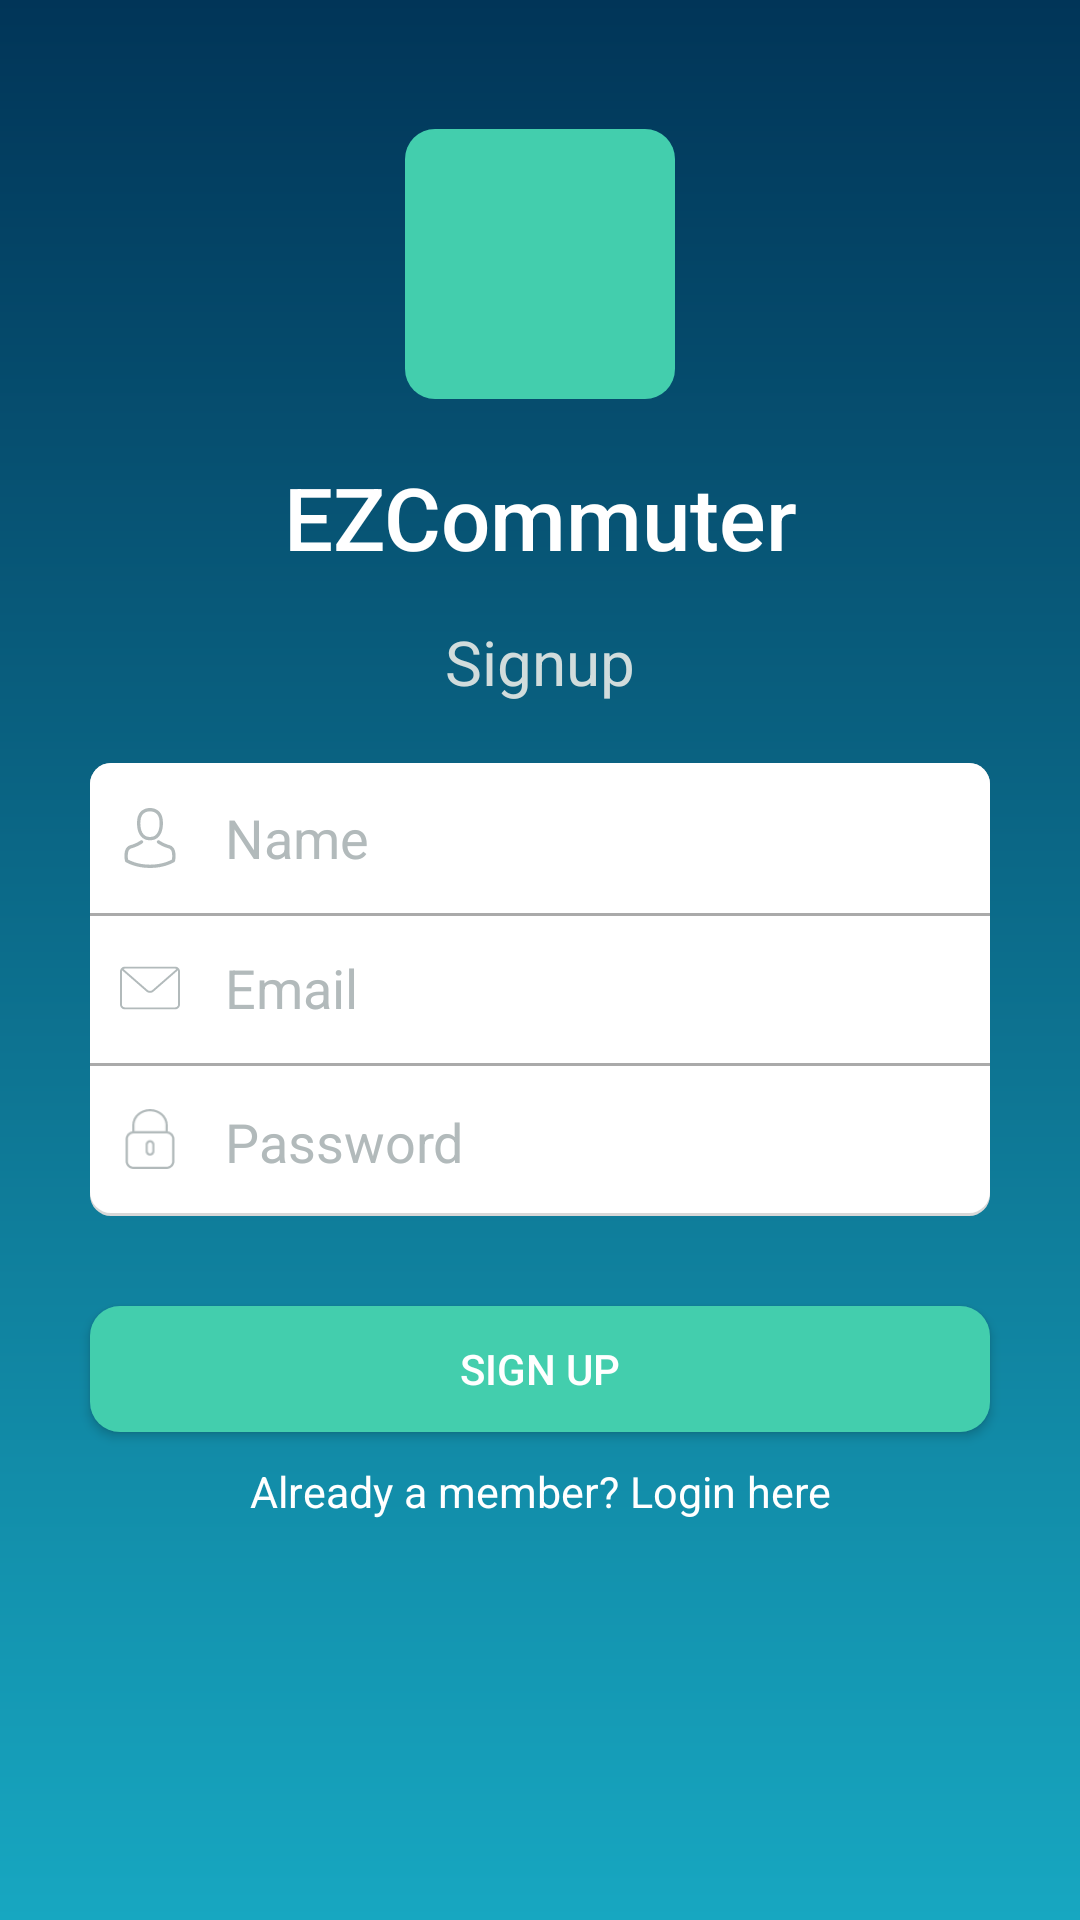

Layout XML and referenced resources for this Android screen:
<!-- AndroidManifest.xml: application theme AppTheme -->
<!-- res/layout/activity_signup.xml -->
<?xml version="1.0" encoding="utf-8"?>

<android.widget.LinearLayout xmlns:android="http://schemas.android.com/apk/res/android"
    xmlns:app="http://schemas.android.com/apk/res-auto"
    xmlns:tools="http://schemas.android.com/tools"
    android:layout_width="match_parent"
    android:layout_height="match_parent"
    android:orientation="vertical"
    android:background="@drawable/login_background"
    tools:context=".Signup">

    <ImageView
        android:id="@+id/logo"
        android:layout_width="90dp"
        android:layout_height="90dp"
        android:layout_marginTop="43dp"
        android:layout_marginBottom="20dp"
        android:layout_gravity="center"
        android:src="@drawable/signup_buttton" />

    <TextView
        android:id="@+id/headtitle"
        android:layout_below="@+id/logo"
        android:layout_width="match_parent"
        android:layout_height="wrap_content"
        android:fontFamily="sans-serif-medium"
        android:gravity="center"
        android:text="@string/app_name"
        android:textColor="@color/white"
        android:textSize="14pt" />

    <TextView
        android:id="@+id/signup"
        android:layout_width="match_parent"
        android:layout_height="wrap_content"
        android:layout_marginTop="15dp"
        android:gravity="center"
        android:text="Signup"
        android:textColor="@color/lowgray"
        android:textSize="10pt"/>

    <RelativeLayout
        android:id="@+id/inputarea"
        android:layout_below="@+id/signup"
        android:layout_width="match_parent"
        android:layout_height="wrap_content"
        android:orientation="vertical"
        android:background="@drawable/rect"
        android:layout_marginLeft="30dp"
        android:layout_marginTop="20dp"
        android:layout_marginRight="30dp">

        <LinearLayout
            android:id="@+id/first"
            android:layout_width="match_parent"
            android:layout_height="wrap_content">

            <ImageView
                android:layout_width="40dp"
                android:layout_height="40dp"
                app:srcCompat="@drawable/name"
                android:layout_gravity="center_vertical"
                android:padding="10dp"
                tools:ignore="VectorDrawableCompat" />
            <EditText
                android:id="@+id/name"
                android:layout_width="match_parent"
                android:layout_height="50dp"
                android:layout_gravity="center"
                android:layout_marginRight="1dp"
                android:layout_weight="1"
                android:hint="Name"
                android:inputType="textEmailAddress"
                android:paddingLeft="5dp"
                android:background="@android:color/transparent"
                android:textColorHint="@color/lightgrey"/>
        </LinearLayout>
        <View
            android:layout_below="@+id/first"
            android:layout_width="match_parent"
            android:layout_height="1dp"
            android:background="@android:color/darker_gray"/>
        <LinearLayout
            android:id="@+id/second"
            android:layout_below="@+id/first"
            android:layout_width="match_parent"
            android:layout_height="wrap_content">

            <ImageView
                android:layout_width="40dp"
                android:layout_height="40dp"
                app:srcCompat="@drawable/mail"
                android:layout_gravity="center_vertical"
                android:padding="10dp"
                tools:ignore="VectorDrawableCompat" />

            <EditText
                android:id="@+id/email"
                android:layout_width="match_parent"
                android:layout_height="50dp"
                android:layout_gravity="center"
                android:layout_marginRight="1dp"
                android:layout_weight="1"
                android:background="@android:color/transparent"
                android:hint="Email"
                android:inputType="textEmailAddress"
                android:paddingLeft="5dp"
                android:textColorHint="@color/lightgrey" />

        </LinearLayout>
        <View
            android:layout_below="@+id/second"
            android:layout_width="match_parent"
            android:layout_height="1dp"
            android:background="@android:color/darker_gray"/>
        <LinearLayout
            android:layout_below="@+id/second"
            android:layout_width="match_parent"
            android:layout_height="wrap_content">

            <ImageView
                android:layout_width="40dp"
                android:layout_height="40dp"
                app:srcCompat="@drawable/locked"
                android:layout_gravity="center_vertical"
                android:padding="10dp"
                tools:ignore="VectorDrawableCompat" />
            <EditText
                android:id="@+id/password"
                android:layout_width="match_parent"
                android:layout_height="50dp"
                android:layout_gravity="center"
                android:paddingLeft="5dp"
                android:layout_marginRight="1dp"
                android:layout_marginTop="1dp"
                android:layout_weight="1"
                android:hint="Password"

                android:inputType="textPassword"

                android:background="@android:color/transparent"
                android:textColorHint="@color/lightgrey"/>

        </LinearLayout>
    </RelativeLayout>

    <Button
        android:id="@+id/sign_up_button"
        android:layout_width="match_parent"
        android:layout_height="42dp"
        android:layout_gravity="center"
        android:layout_marginLeft="30dp"
        android:layout_marginRight="30dp"
        android:layout_marginTop="30dp"
        android:background="@drawable/signup_buttton"
        android:text="Sign up"
        android:textColor="@color/white"/>

    <TextView
        android:id="@+id/sign_in_button"
        android:layout_below="@+id/sign_up_button"
        android:layout_width="match_parent"
        android:layout_height="wrap_content"
        android:layout_gravity="center"
        android:layout_marginTop="10dp"
        android:gravity="center"
        android:onClick="signin"
        android:text="Already a member? Login here"
        android:textColor="@color/white"
        android:textSize="7pt" />


</android.widget.LinearLayout>
<!-- resources referenced by this layout -->
<resources>
  <color name="lightgrey">#B2BABB</color>
  <color name="lowgray">#d1dcdc</color>
  <color name="white">#ffffff</color>
  <!-- drawable login_background (drawable) -->
  <?xml version="1.0" encoding="utf-8"?>
  
  <shape xmlns:android="http://schemas.android.com/apk/res/android">
      <gradient
          android:angle="90"
          android:endColor="@color/login_bg_gradient_start"
          android:startColor="@color/login_bg_gradient_end" />
  </shape>
  <!-- drawable mail (drawable) -->
  <?xml version="1.0" encoding="utf-8"?>
  <vector xmlns:android="http://schemas.android.com/apk/res/android"
      android:viewportWidth="31.012"
      android:viewportHeight="31.012"
      android:width="31.012dp"
      android:height="31.012dp">
      <path
          android:pathData="M28.512 26.529l-26.012 0C1.122 26.529 0 25.408 0 24.029L0 6.982c0 -1.379 1.122 -2.5 2.5 -2.5l26.012 0c1.378 0 2.5 1.121 2.5 2.5l0 17.047c0 1.379 -1.122 2.5 -2.5 2.5zM2.5 5.482C1.673 5.482 1 6.155 1 6.982l0 17.047c0 0.827 0.673 1.5 1.5 1.5l26.012 0c0.827 0 1.5 -0.673 1.5 -1.5l0 -17.047c0 -0.827 -0.673 -1.5 -1.5 -1.5l-26.012 0z"
          android:fillColor="@color/lightgrey" />
      <path
          android:pathData="M15.506 18.018c-0.665 0 -1.33 -0.221 -1.836 -0.662L0.891 6.219C0.683 6.037 0.661 5.722 0.843 5.514 1.025 5.304 1.341 5.284 1.549 5.465l12.778 11.137c0.64 0.557 1.72 0.556 2.358 0L29.46 5.466c0.207 -0.183 0.522 -0.162 0.706 0.049 0.182 0.208 0.16 0.523 -0.048 0.705L17.342 17.355c-0.506 0.442 -1.171 0.663 -1.836 0.663z"
          android:fillColor="@color/lightgrey" />
  </vector>
  <!-- drawable rect (drawable) -->
  <?xml version="1.0" encoding="utf-8"?>
  <layer-list xmlns:android="http://schemas.android.com/apk/res/android">
  
      
      <item>
          <shape  android:shape="rectangle">
  
              <solid android:color="#d8d8d8" />
              <corners android:radius="7dp" />
  
          </shape>
      </item>
  
      
      <item android:bottom="3px"
        >
  
          <shape  android:shape="rectangle">
  
              <solid android:color="#FFFFFF" />
              <corners android:radius="7dp" />
  
  
          </shape>
  
      </item>
  
  
  </layer-list>
  <!-- drawable signup_buttton (drawable) -->
  <?xml version="1.0" encoding="utf-8"?>
  <shape xmlns:android="http://schemas.android.com/apk/res/android" android:shape="rectangle" android:padding="10dp">
      <solid android:color="#43cead"/> 
      <corners
          android:bottomRightRadius="10dp"
          android:bottomLeftRadius="10dp"
          android:topLeftRadius="10dp"
          android:topRightRadius="10dp"/>
  </shape>
  <string name="app_name">EZCommuter</string>
  <style name="AppTheme" parent="Theme.AppCompat.Light.DarkActionBar">
          
          <item name="colorPrimary">@color/colorPrimary</item>
          <item name="colorPrimaryDark">@color/colorPrimaryDark</item>
          <item name="colorAccent">@color/colorAccent</item>
  
          <item name="windowActionBar">false</item>
          <item name="windowNoTitle">true</item>
          <item name="android:windowContentTransitions" tools:ignore="NewApi" tools:targetApi="lollipop">true</item>
  
          <item name="listPreferredItemHeightSmall">45dp</item>
  
      </style>
  <color name="login_bg_gradient_start">#013558</color>
  <color name="login_bg_gradient_end">#17a7c1</color>
  <color name="colorPrimary">#0d517c</color>
  <color name="colorPrimaryDark">#1B3D54</color>
  <color name="colorAccent">#004d99</color>
</resources>
